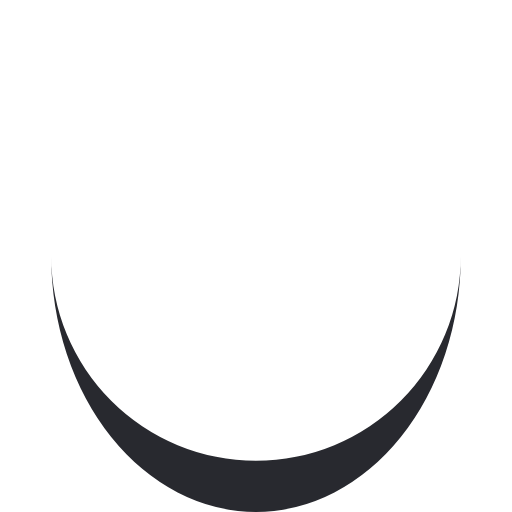
t = 0.00 s
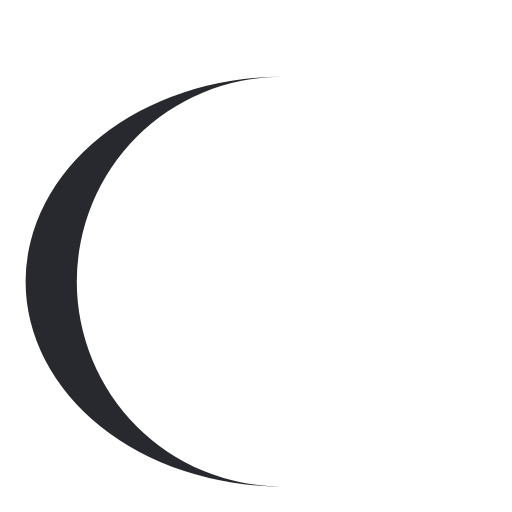
t = 0.25 s
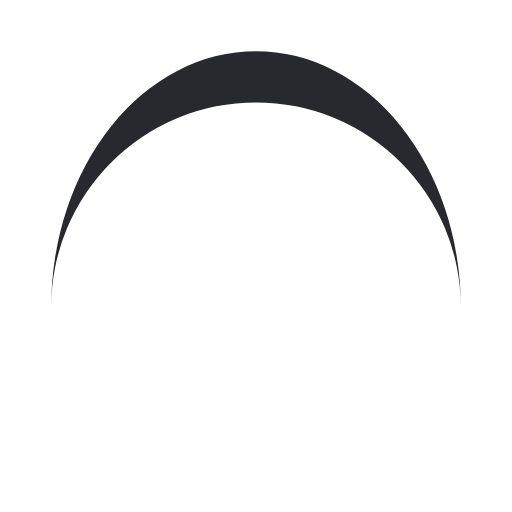
t = 0.50 s
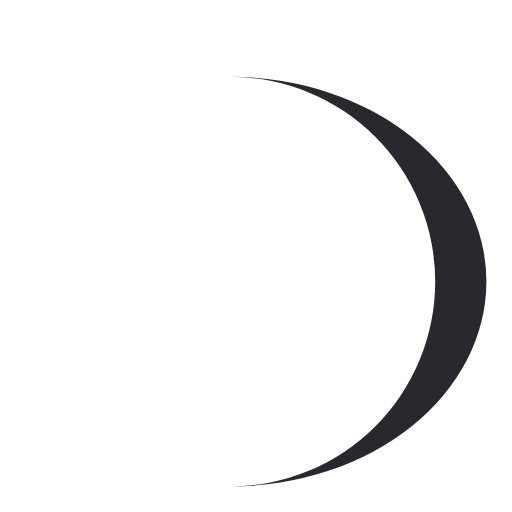
t = 0.75 s

The animated SVG that drew these frames (rendered in a browser with its animation timeline set to each time). Animation: 1 SMIL element (animateTransform=1); one cycle of 1.00 s, repeats indefinitely.

<svg width="100px"  height="100px"  xmlns="http://www.w3.org/2000/svg" viewBox="0 0 100 100" preserveAspectRatio="xMidYMid" class="lds-eclipse" style="background: none;"><path ng-attr-d="{{config.pathCmd}}" ng-attr-fill="{{config.color}}" stroke="none" d="M10 50A40 40 0 0 0 90 50A40 50 0 0 1 10 50" fill="#28292f" transform="rotate(51.7194 50 55)"><animateTransform attributeName="transform" type="rotate" calcMode="linear" values="0 50 55;360 50 55" keyTimes="0;1" dur="1s" begin="0s" repeatCount="indefinite"></animateTransform></path></svg>